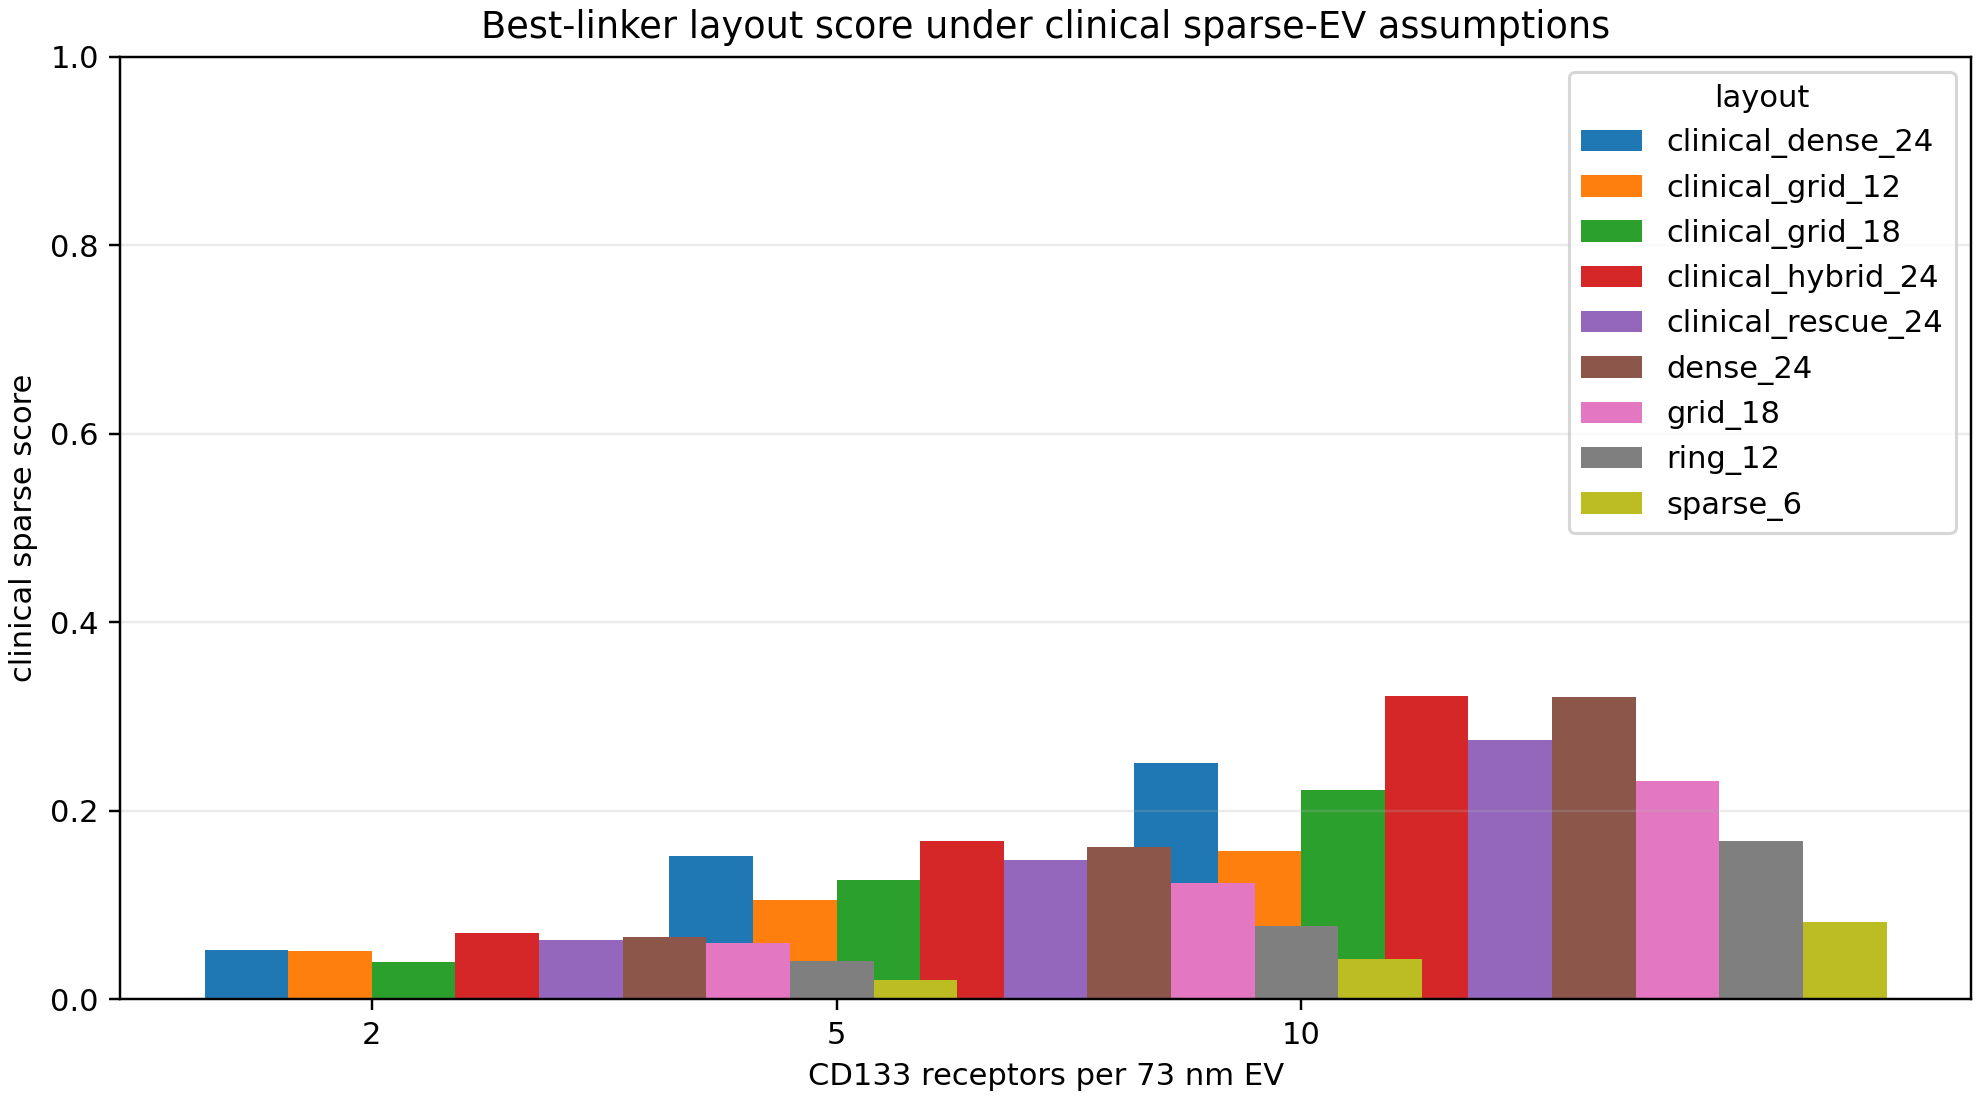

The file beside this chart, header and first rows:
layout, aptamer_count, linker_construct, ev_diameter_nm, receptor_count, mean_contacts, max_contacts, p_at_least_1_contact, p_at_least_2_contacts, p_at_least_3_contacts, p_at_least_6_contacts, legacy_capture_score, clinical_sparse_score
clinical_dense_24, 24, polyT10, 73, 2, 0.011, 1, 0.0108, 0.0000, 0.0000, 0.0000, 0.0003, 0.0047
clinical_dense_24, 24, polyT10, 73, 5, 0.069, 1, 0.0689, 0.0000, 0.0000, 0.0000, 0.0017, 0.0298
clinical_dense_24, 24, polyT10, 73, 10, 0.100, 2, 0.0963, 0.0038, 0.0000, 0.0000, 0.0025, 0.0430
clinical_dense_24, 24, polyT15, 73, 2, 0.043, 2, 0.0408, 0.0026, 0.0000, 0.0000, 0.0011, 0.0185
clinical_dense_24, 24, polyT15, 73, 5, 0.122, 2, 0.1110, 0.0108, 0.0000, 0.0000, 0.0030, 0.0517
clinical_dense_24, 24, polyT15, 73, 10, 0.184, 3, 0.1645, 0.0185, 0.0013, 0.0000, 0.0052, 0.0778
clinical_dense_24, 24, polyT20, 73, 2, 0.089, 2, 0.0886, 0.0000, 0.0000, 0.0000, 0.0022, 0.0384
clinical_dense_24, 24, polyT20, 73, 5, 0.159, 2, 0.1575, 0.0019, 0.0000, 0.0000, 0.0040, 0.0689
clinical_dense_24, 24, polyT20, 73, 10, 0.342, 3, 0.2653, 0.0676, 0.0089, 0.0000, 0.0126, 0.1396
clinical_dense_24, 24, polyT30, 73, 2, 0.121, 2, 0.1199, 0.0006, 0.0000, 0.0000, 0.0030, 0.0522
clinical_dense_24, 24, polyT30, 73, 5, 0.362, 3, 0.3144, 0.0421, 0.0057, 0.0000, 0.0116, 0.1516
clinical_dense_24, 24, polyT30, 73, 10, 0.622, 4, 0.4726, 0.1199, 0.0268, 0.0000, 0.0276, 0.2511
clinical_grid_12, 12, polyT10, 73, 2, 0.009, 1, 0.0089, 0.0000, 0.0000, 0.0000, 0.0002, 0.0039
clinical_grid_12, 12, polyT10, 73, 5, 0.022, 1, 0.0217, 0.0000, 0.0000, 0.0000, 0.0005, 0.0094
clinical_grid_12, 12, polyT10, 73, 10, 0.059, 2, 0.0555, 0.0038, 0.0000, 0.0000, 0.0015, 0.0253
clinical_grid_12, 12, polyT15, 73, 2, 0.011, 1, 0.0115, 0.0000, 0.0000, 0.0000, 0.0003, 0.0050
clinical_grid_12, 12, polyT15, 73, 5, 0.041, 2, 0.0395, 0.0019, 0.0000, 0.0000, 0.0010, 0.0178
clinical_grid_12, 12, polyT15, 73, 10, 0.126, 2, 0.1212, 0.0045, 0.0000, 0.0000, 0.0031, 0.0540
clinical_grid_12, 12, polyT20, 73, 2, 0.068, 1, 0.0682, 0.0000, 0.0000, 0.0000, 0.0017, 0.0296
clinical_grid_12, 12, polyT20, 73, 5, 0.089, 2, 0.0893, 0.0000, 0.0000, 0.0000, 0.0022, 0.0387
clinical_grid_12, 12, polyT20, 73, 10, 0.247, 3, 0.2066, 0.0408, 0.0000, 0.0000, 0.0062, 0.1031
clinical_grid_12, 12, polyT30, 73, 2, 0.119, 2, 0.1148, 0.0038, 0.0000, 0.0000, 0.0030, 0.0510
clinical_grid_12, 12, polyT30, 73, 5, 0.247, 3, 0.2296, 0.0172, 0.0000, 0.0000, 0.0062, 0.1052
clinical_grid_12, 12, polyT30, 73, 10, 0.376, 4, 0.3233, 0.0485, 0.0038, 0.0000, 0.0111, 0.1572
clinical_grid_18, 18, polyT10, 73, 2, 0.041, 2, 0.0395, 0.0013, 0.0000, 0.0000, 0.0010, 0.0176
clinical_grid_18, 18, polyT10, 73, 5, 0.033, 2, 0.0306, 0.0026, 0.0000, 0.0000, 0.0008, 0.0141
clinical_grid_18, 18, polyT10, 73, 10, 0.055, 2, 0.0542, 0.0013, 0.0000, 0.0000, 0.0014, 0.0239
clinical_grid_18, 18, polyT15, 73, 2, 0.048, 2, 0.0472, 0.0013, 0.0000, 0.0000, 0.0012, 0.0209
clinical_grid_18, 18, polyT15, 73, 5, 0.069, 2, 0.0644, 0.0045, 0.0000, 0.0000, 0.0017, 0.0294
clinical_grid_18, 18, polyT15, 73, 10, 0.125, 3, 0.1161, 0.0089, 0.0000, 0.0000, 0.0031, 0.0533
clinical_grid_18, 18, polyT20, 73, 2, 0.075, 1, 0.0746, 0.0000, 0.0000, 0.0000, 0.0019, 0.0323
clinical_grid_18, 18, polyT20, 73, 5, 0.173, 3, 0.1633, 0.0089, 0.0013, 0.0000, 0.0049, 0.0740
clinical_grid_18, 18, polyT20, 73, 10, 0.283, 3, 0.2430, 0.0376, 0.0026, 0.0000, 0.0082, 0.1184
clinical_grid_18, 18, polyT30, 73, 2, 0.090, 2, 0.0899, 0.0000, 0.0000, 0.0000, 0.0022, 0.0390
clinical_grid_18, 18, polyT30, 73, 5, 0.303, 3, 0.2564, 0.0453, 0.0013, 0.0000, 0.0081, 0.1265
clinical_grid_18, 18, polyT30, 73, 10, 0.547, 4, 0.4279, 0.0989, 0.0128, 0.0000, 0.0194, 0.2216
clinical_hybrid_24, 24, polyT10, 73, 2, 0.012, 1, 0.0121, 0.0000, 0.0000, 0.0000, 0.0003, 0.0053
clinical_hybrid_24, 24, polyT10, 73, 5, 0.034, 1, 0.0338, 0.0000, 0.0000, 0.0000, 0.0008, 0.0146
clinical_hybrid_24, 24, polyT10, 73, 10, 0.075, 3, 0.0733, 0.0019, 0.0000, 0.0000, 0.0019, 0.0324
clinical_hybrid_24, 24, polyT15, 73, 2, 0.036, 2, 0.0351, 0.0013, 0.0000, 0.0000, 0.0009, 0.0156
clinical_hybrid_24, 24, polyT15, 73, 5, 0.099, 3, 0.0938, 0.0057, 0.0000, 0.0000, 0.0025, 0.0425
clinical_hybrid_24, 24, polyT15, 73, 10, 0.209, 4, 0.1856, 0.0230, 0.0006, 0.0000, 0.0055, 0.0882
clinical_hybrid_24, 24, polyT20, 73, 2, 0.076, 2, 0.0759, 0.0000, 0.0000, 0.0000, 0.0019, 0.0329
clinical_hybrid_24, 24, polyT20, 73, 5, 0.212, 2, 0.1996, 0.0121, 0.0000, 0.0000, 0.0053, 0.0905
clinical_hybrid_24, 24, polyT20, 73, 10, 0.434, 5, 0.3501, 0.0759, 0.0077, 0.0000, 0.0143, 0.1788
clinical_hybrid_24, 24, polyT30, 73, 2, 0.163, 2, 0.1556, 0.0077, 0.0000, 0.0000, 0.0041, 0.0700
clinical_hybrid_24, 24, polyT30, 73, 5, 0.402, 3, 0.3457, 0.0478, 0.0089, 0.0000, 0.0141, 0.1678
clinical_hybrid_24, 24, polyT30, 73, 10, 0.808, 5, 0.5797, 0.1811, 0.0440, 0.0000, 0.0400, 0.3220
clinical_rescue_24, 24, polyT10, 73, 2, 0.020, 1, 0.0198, 0.0000, 0.0000, 0.0000, 0.0005, 0.0086
clinical_rescue_24, 24, polyT10, 73, 5, 0.042, 2, 0.0408, 0.0013, 0.0000, 0.0000, 0.0011, 0.0181
clinical_rescue_24, 24, polyT10, 73, 10, 0.080, 2, 0.0778, 0.0026, 0.0000, 0.0000, 0.0020, 0.0346
clinical_rescue_24, 24, polyT15, 73, 2, 0.054, 1, 0.0536, 0.0000, 0.0000, 0.0000, 0.0013, 0.0232
clinical_rescue_24, 24, polyT15, 73, 5, 0.058, 3, 0.0555, 0.0026, 0.0000, 0.0000, 0.0015, 0.0249
clinical_rescue_24, 24, polyT15, 73, 10, 0.193, 3, 0.1805, 0.0121, 0.0000, 0.0000, 0.0048, 0.0822
clinical_rescue_24, 24, polyT20, 73, 2, 0.095, 2, 0.0938, 0.0013, 0.0000, 0.0000, 0.0024, 0.0411
clinical_rescue_24, 24, polyT20, 73, 5, 0.177, 3, 0.1620, 0.0153, 0.0000, 0.0000, 0.0044, 0.0753
clinical_rescue_24, 24, polyT20, 73, 10, 0.361, 3, 0.3048, 0.0542, 0.0019, 0.0000, 0.0099, 0.1506
clinical_rescue_24, 24, polyT30, 73, 2, 0.147, 2, 0.1422, 0.0051, 0.0000, 0.0000, 0.0037, 0.0633
clinical_rescue_24, 24, polyT30, 73, 5, 0.351, 3, 0.3099, 0.0408, 0.0000, 0.0000, 0.0088, 0.1479
clinical_rescue_24, 24, polyT30, 73, 10, 0.677, 4, 0.5140, 0.1454, 0.0159, 0.0000, 0.0241, 0.2750
... 48 more rows
